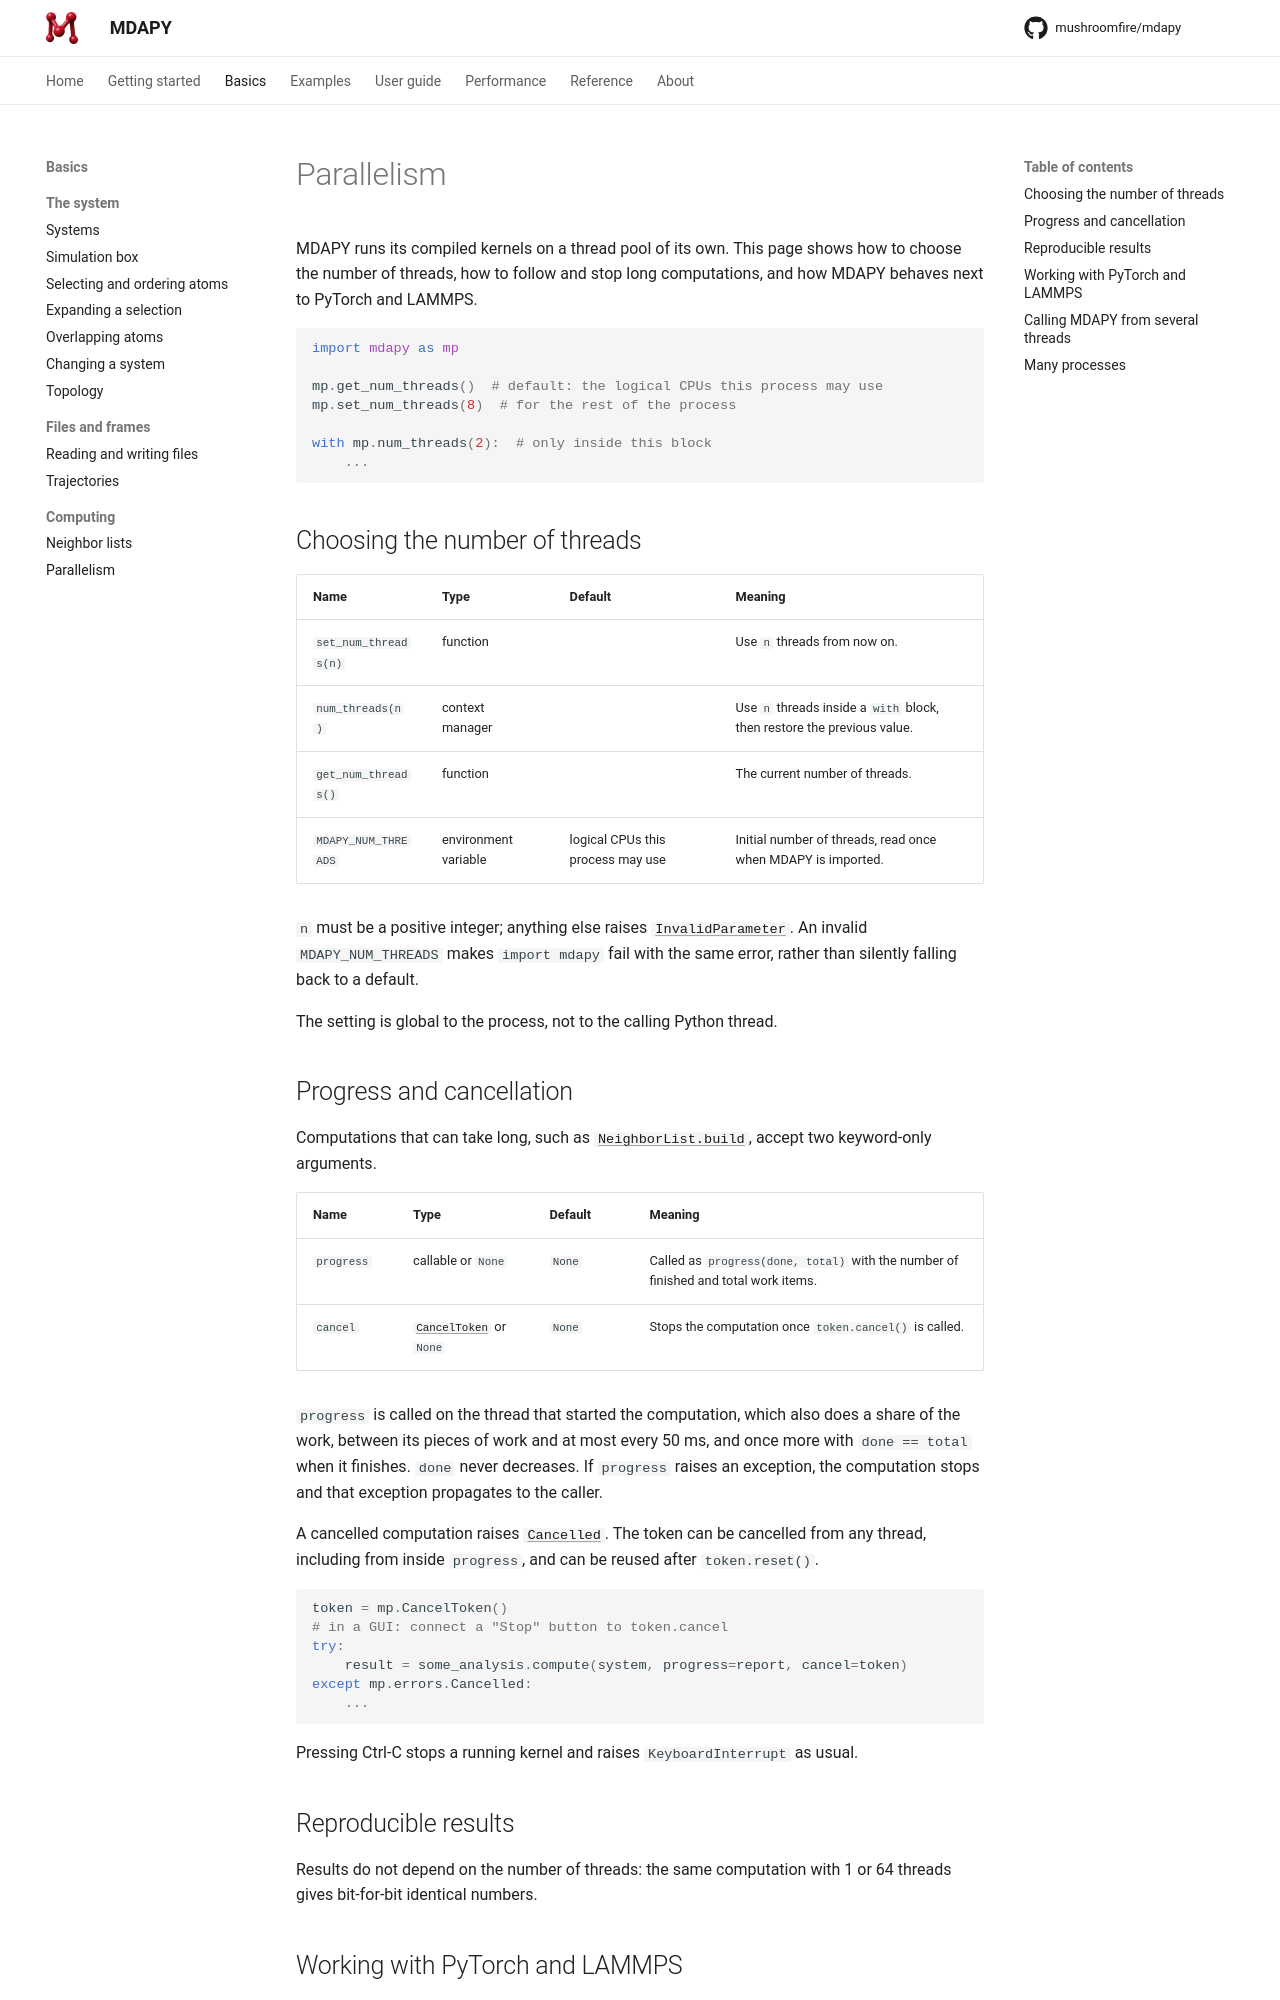

repository: mushroomfire/mdapy · page: 2.0/basics/parallelism/index.html · generator: mkdocs

# Parallelism

MDAPY runs its compiled kernels on a thread pool of its own. This page shows
how to choose the number of threads, how to follow and stop long
computations, and how MDAPY behaves next to PyTorch and LAMMPS.

```python
import mdapy as mp

mp.get_num_threads()  # default: the logical CPUs this process may use
mp.set_num_threads(8)  # for the rest of the process

with mp.num_threads(2):  # only inside this block
    ...
```

## Choosing the number of threads

| Name | Type | Default | Meaning |
|---|---|---|---|
| `set_num_threads(n)` | function | | Use `n` threads from now on. |
| `num_threads(n)` | context manager | | Use `n` threads inside a `with` block, then restore the previous value. |
| `get_num_threads()` | function | | The current number of threads. |
| `MDAPY_NUM_THREADS` | environment variable | logical CPUs this process may use | Initial number of threads, read once when MDAPY is imported. |

`n` must be a positive integer; anything else raises
[`InvalidParameter`](../reference/api/utilities.md#mdapy.errors.InvalidParameter). An
invalid `MDAPY_NUM_THREADS` makes `import mdapy` fail with the same error,
rather than silently falling back to a default.

The setting is global to the process, not to the calling Python thread.

## Progress and cancellation

Computations that can take long, such as
[`NeighborList.build`](neighbor.md), accept two keyword-only arguments.

| Name | Type | Default | Meaning |
|---|---|---|---|
| `progress` | callable or `None` | `None` | Called as `progress(done, total)` with the number of finished and total work items. |
| `cancel` | [`CancelToken`](../reference/api/utilities.md#mdapy.CancelToken) or `None` | `None` | Stops the computation once `token.cancel()` is called. |

`progress` is called on the thread that started the computation, which
also does a share of the work, between its pieces of work and at most every
50 ms, and once more with `done == total` when it finishes.
`done` never decreases. If `progress` raises an exception, the computation
stops and that exception propagates to the caller.

A cancelled computation raises
[`Cancelled`](../reference/api/utilities.md#mdapy.errors.Cancelled). The token can be
cancelled from any thread, including from inside `progress`, and can be
reused after `token.reset()`.

<!-- skip-test -->
```python
token = mp.CancelToken()
# in a GUI: connect a "Stop" button to token.cancel
try:
    result = some_analysis.compute(system, progress=report, cancel=token)
except mp.errors.Cancelled:
    ...
```

Pressing Ctrl-C stops a running kernel and raises `KeyboardInterrupt` as
usual.

## Reproducible results

Results do not depend on the number of threads: the same computation with 1
or 64 threads gives bit-for-bit identical numbers.
